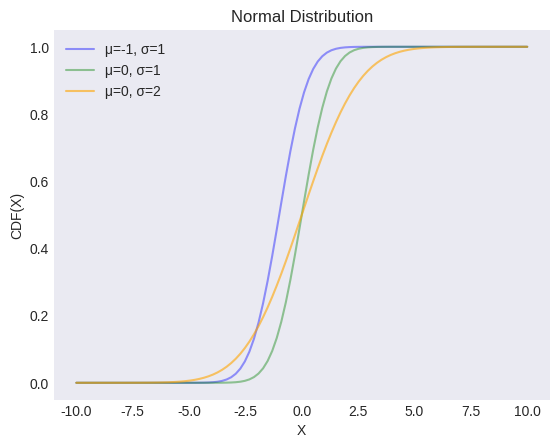

Reproduce this figure in Python. (Note: this script raises an exception after producing the figure.)
"""
[redacted]
[redacted]
"""
from os import path

import matplotlib.pyplot as plt
import numpy as np
from scipy import stats

plt.style.use("seaborn-v0_8-dark")

locs = [-1, 0, 0]
scales = [1, 1, 2]
colors = ["blue", "green", "orange"]
alphas = [0.4, 0.4, 0.6]

X = np.linspace(-10, 10, 100)

_, ax = plt.subplots()

for loc, scale, color, alpha in zip(locs, scales, colors, alphas):
    y = stats.norm(loc=loc, scale=scale).cdf(X)
    ax.plot(X, y, label=f"μ={loc}, σ={scale}", color=color, alpha=alpha)
    # ax.fill_between(X, y, color=color, alpha=0.25)

ax.set(xlabel="X", ylabel="CDF(X)", title="Normal Distribution")
ax.legend()

filename, extension = path.splitext(path.basename(__file__))
plt.savefig(f"../../images/dists/{filename}.png")
plt.show()
